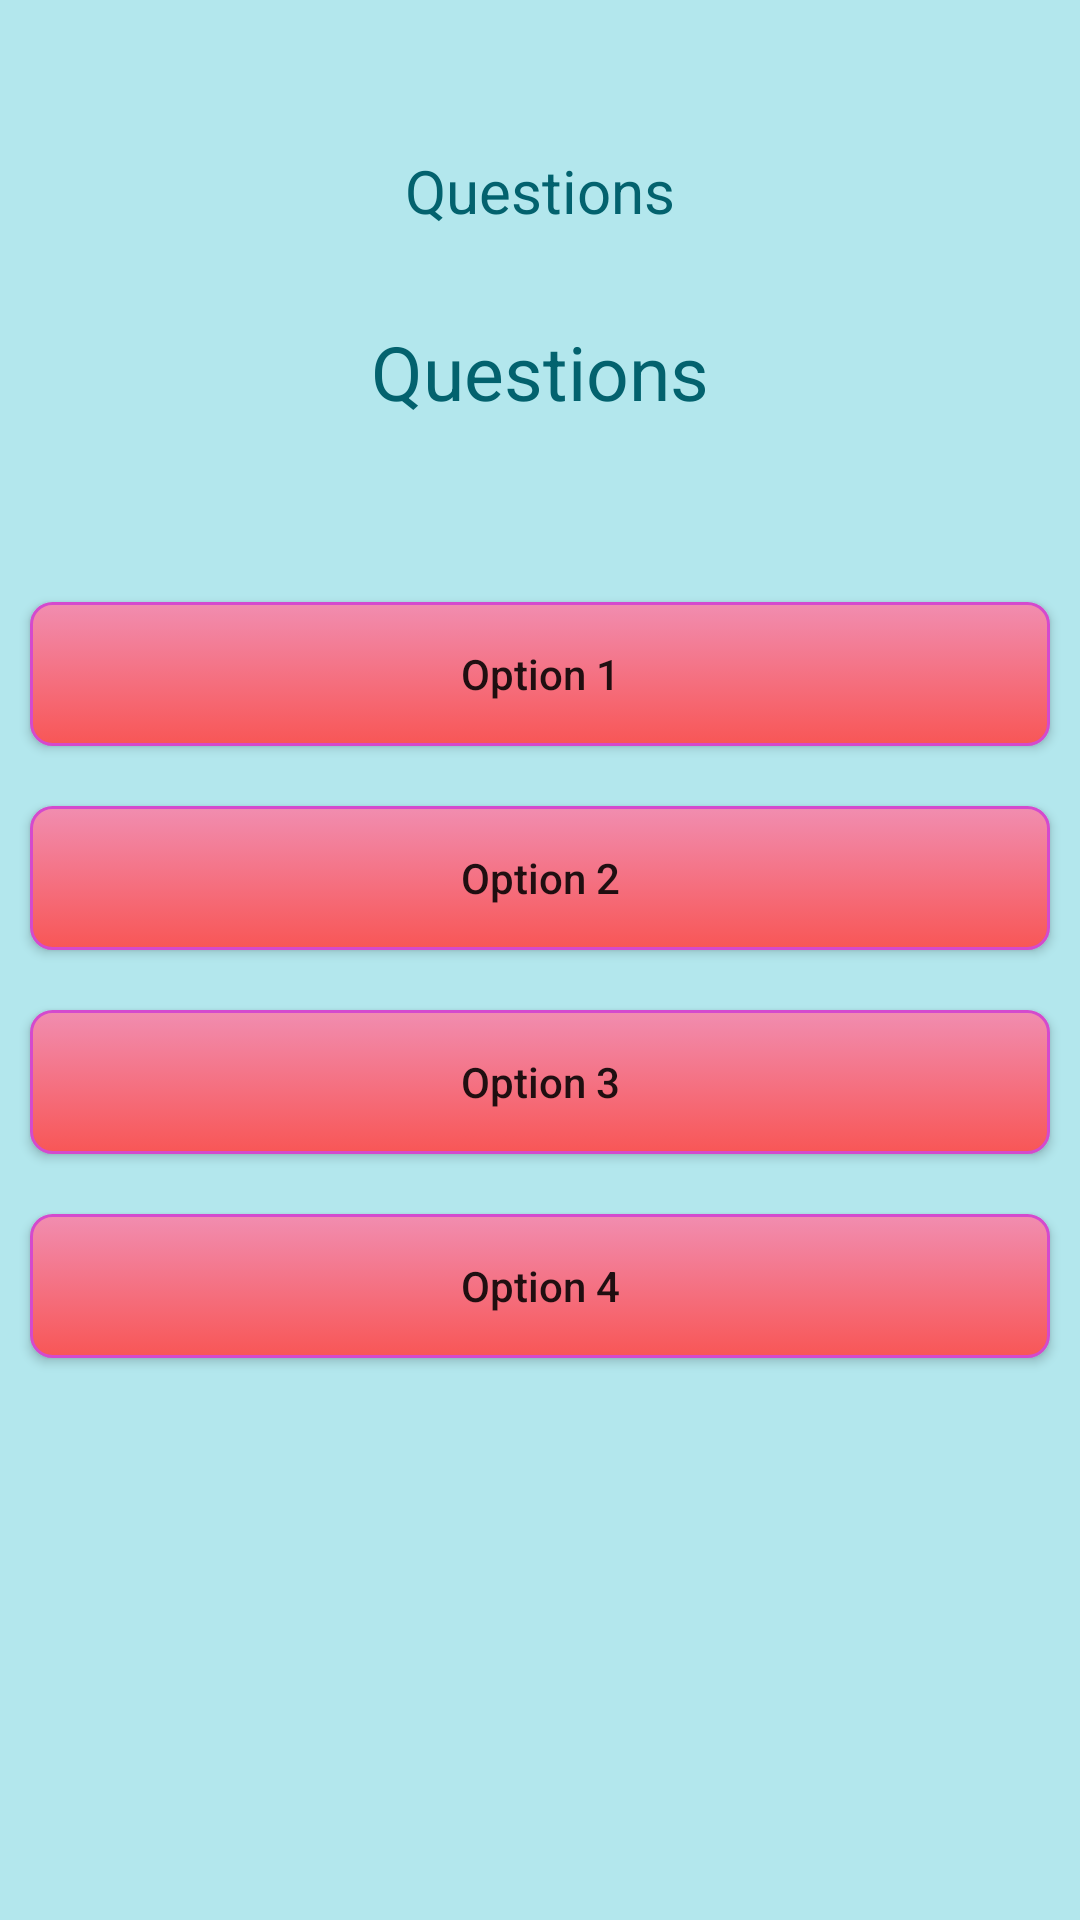

Produce the Android XML layout that renders to this screen, including the resource entries it uses.
<!-- AndroidManifest.xml: application theme Theme.ArielsCupid -->
<!-- res/layout/activity_quiz_main.xml -->
<?xml version="1.0" encoding="utf-8"?>
<RelativeLayout xmlns:android="http://schemas.android.com/apk/res/android"
    android:layout_width="match_parent"
    android:layout_height="match_parent"
    android:background="#B3E7ED">

    <TextView
        android:id="@+id/idQuestions"
        android:layout_width="match_parent"
        android:layout_height="wrap_content"
        android:text="Questions"
        android:textAllCaps="false"
        android:textAlignment="center"
        android:gravity="center"
        android:layout_marginTop="50dp"
        android:textSize="20sp"
        android:textColor="#03626E" />

    <TextView
        android:layout_width="match_parent"
        android:layout_height="wrap_content"
        android:id="@+id/idQuest"
        android:layout_below="@id/idQuestions"
        android:layout_marginTop="30dp"
        android:text="Questions"
        android:textAlignment="center"
        android:gravity="center"
        android:textSize="25sp"
        android:textColor="#03626E"/>

    <LinearLayout
        android:layout_width="match_parent"
        android:layout_marginTop="50dp"
        android:layout_height="wrap_content"
        android:layout_below="@id/idQuest"
        android:orientation="vertical"
        >

        <android.widget.Button
            android:id="@+id/idButtonOption1"
            android:layout_width="match_parent"
            android:layout_height="wrap_content"
            android:layout_margin="10dp"
            android:background="@drawable/bg_button"
            android:padding="4dp"
            android:text="Option 1"
            android:textAllCaps="false"
            />

        <android.widget.Button
            android:id="@+id/idButtonOption2"
            android:layout_width="match_parent"
            android:layout_height="wrap_content"
            android:layout_margin="10dp"
            android:background="@drawable/bg_button"
            android:padding="4dp"
            android:text="Option 2"
            android:textAllCaps="false"
            />

        <android.widget.Button
            android:id="@+id/idButtonOption3"
            android:layout_width="match_parent"
            android:layout_height="wrap_content"
            android:layout_margin="10dp"
            android:background="@drawable/bg_button"
            android:padding="4dp"
            android:text="Option 3"
            android:textAllCaps="false"
            />

        <android.widget.Button
            android:id="@+id/idButtonOption4"
            android:layout_width="match_parent"
            android:layout_height="wrap_content"
            android:layout_margin="10dp"
            android:background="@drawable/bg_button"
            android:padding="4dp"
            android:text="Option 4"
            android:textAllCaps="false"/>

    </LinearLayout>





</RelativeLayout>
<!-- resources referenced by this layout -->
<resources>
  <!-- drawable bg_button (drawable-xxxhdpi) -->
  <?xml version="1.0" encoding="UTF-8"?>
  <selector xmlns:android="http://schemas.android.com/apk/res/android">
      <item android:state_pressed="true" >
          <shape>
              <solid
                  android:color="#F85656" />
              <stroke
                  android:width="1dp"
                  android:color="#222222" />
              <corners
                  android:radius="7dp" />
              <padding
                  android:left="10dp"
                  android:top="10dp"
                  android:right="10dp"
                  android:bottom="10dp" />
          </shape>
      </item>
      <item>
          <shape>
              <gradient
                  android:startColor="#F18DB0"
                  android:endColor="#F85656"
                  android:angle="270" />
              <stroke
                  android:width="1dp"
                  android:color="#D44ACD" />
              <corners
                  android:radius="7dp" />
              <padding
                  android:left="10dp"
                  android:top="10dp"
                  android:right="10dp"
                  android:bottom="10dp" />
          </shape>
      </item>
  </selector>
  <style name="Theme.ArielsCupid" parent="Theme.MaterialComponents.DayNight.NoActionBar">
          
          <item name="colorPrimary">@color/purple_500</item>
          <item name="colorPrimaryVariant">@color/purple_700</item>
          <item name="colorOnPrimary">@color/white</item>
          
          <item name="colorSecondary">@color/teal_200</item>
          <item name="colorSecondaryVariant">@color/teal_700</item>
          <item name="colorOnSecondary">@color/black</item>
          
          <item name="android:statusBarColor" tools:targetApi="l">?attr/colorPrimaryVariant</item>
          
      </style>
  <color name="purple_500">#FF6200EE</color>
  <color name="purple_700">#055047</color>
  <color name="white">#FFFFFFFF</color>
  <color name="teal_200">#FF03DAC5</color>
  <color name="teal_700">#FF018786</color>
  <color name="black">#FF000000</color>
</resources>
